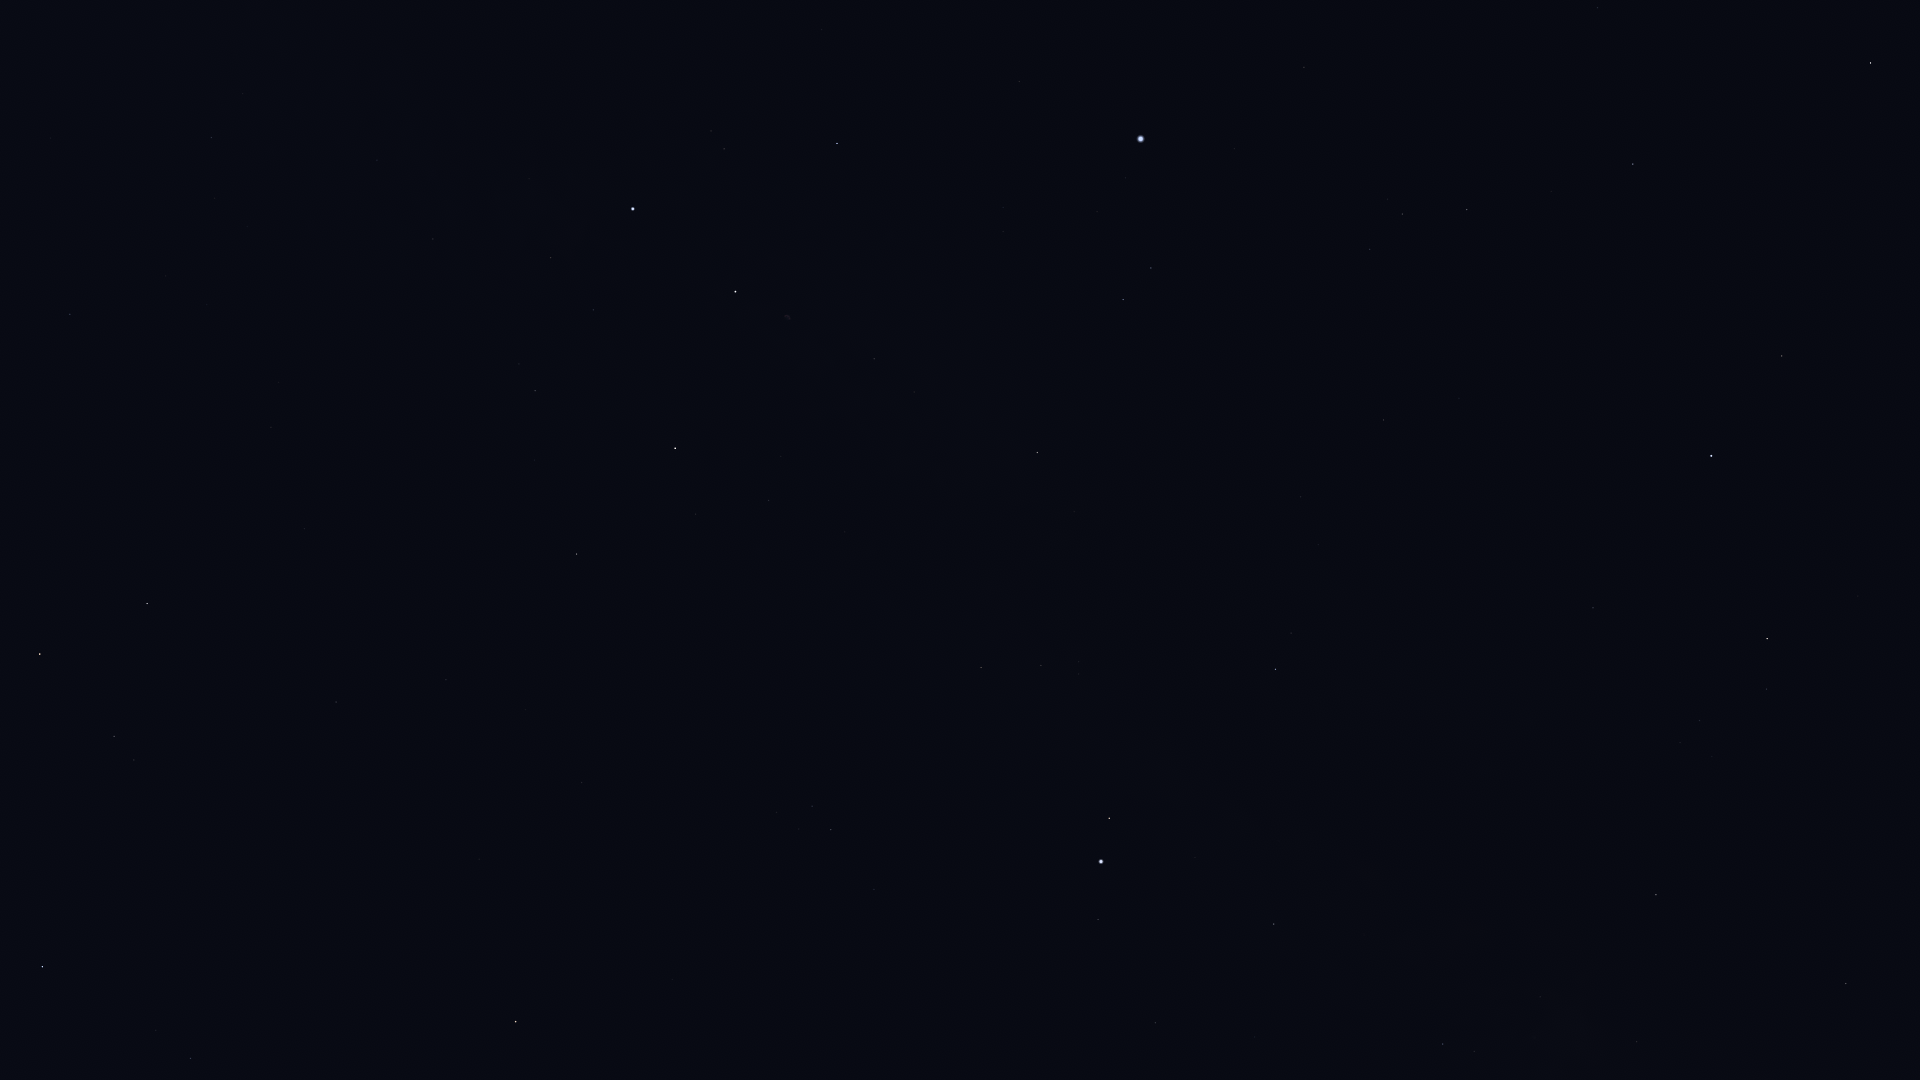

The table this chart was drawn from, first rows:
Star_ID, Name, X, Y
80816, Kornephoros, 1871, 63
82651, Mahsati, 1914, 330
83207, HIP 83207, 1598, 7
84345, Rasalgethi, 1782, 356
84379, Sarin, 1633, 164
85693, Maasym, 1551, 191
86032, Rasalhague, 1711, 456
86742, Cebalrai, 1767, 638
86974, HIP 86974, 1467, 209
87808, HIP 87808, 1304, 67
87933, HIP 87933, 1403, 214
88048, HIP 88048, 1846, 983
88670, HIP 88670, 1792, 970
88794, HIP 88794, 1370, 249
90441, HIP 90441, 1594, 846
91117, HIP 91117, 1637, 1042
91262, Vega, 1141, 139
91852, Xihe, 1141, 195
92175, HIP 92175, 1540, 997
92202, HIP 92202, 1548, 1017
92420, Sheliak, 1151, 268
92791, HIP 92791, 1097, 212
92895, Kaveh, 1412, 834
92946, Alya, 1410, 837
93194, Sulafat, 1123, 299
93747, Okab, 1276, 669
94481, Aladfar, 1003, 207
95771, Anser, 1074, 512
95947, Albireo, 1037, 452
96078, Uruk, 1129, 676
96757, Sham, 1079, 662
96837, HIP 96837, 1079, 674
97165, Fawaris, 837, 143
97278, Tarazed, 1109, 818
97365, HIP 97365, 1041, 665
97649, Altair, 1101, 861
97938, Libertas, 1087, 876
98036, Alshain, 1098, 919
98110, HIP 98110, 874, 359
98337, HIP 98337, 981, 667
98543, HIP 98543, 909, 510
98920, HIP 98920, 948, 669
99894, Chechia, 1008, 996
100453, Sadr, 736, 292
101421, Aldulfin, 874, 889
101769, Rotanev, 831, 830
101958, Sualocin, 812, 806
102098, Deneb, 633, 209
102488, Aljanah, 675, 448
103527, Musica, 750, 939
104521, HIP 104521, 693, 971
104780, Solaris, 651, 880
104858, HIP 104858, 673, 979
105570, HIP 105570, 647, 1059
107136, Azelfafage, 391, 116
107310, HIP 107310, 438, 612
107315, Enif, 516, 1022
107354, HIP 107354, 446, 680
109176, HIP 109176, 336, 702
109352, HIP 109352, 308, 528
... 11 more rows
